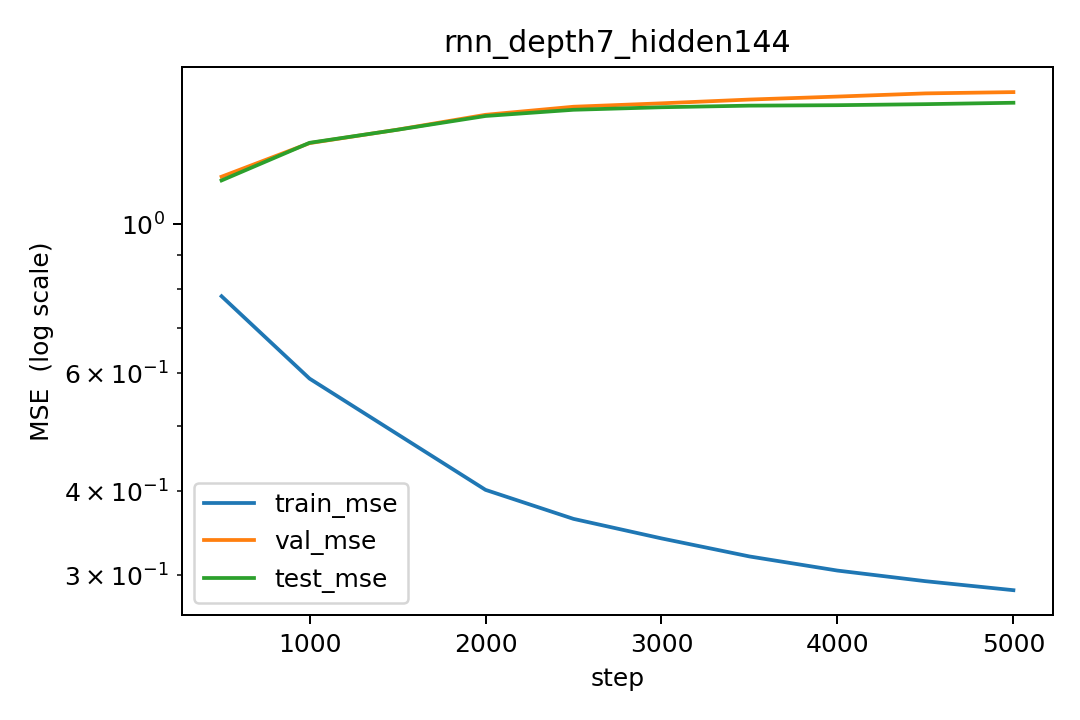

The table this chart was drawn from, first rows:
step, lr, train_mse, val_mse, test_mse
500, 0.0002997, 0.7811, 1.177, 1.162
1000, 0.0002977, 0.5889, 1.321, 1.322
1500, 0.0002941, 0.4866, 1.383, 1.383
2000, 0.0002887, 0.4021, 1.455, 1.449
2500, 0.0002816, 0.364, 1.496, 1.481
3000, 0.0002731, 0.3405, 1.514, 1.493
3500, 0.000263, 0.32, 1.533, 1.502
4000, 0.0002517, 0.3049, 1.549, 1.504
4500, 0.0002391, 0.294, 1.566, 1.509
5000, 0.0002255, 0.2851, 1.573, 1.517
